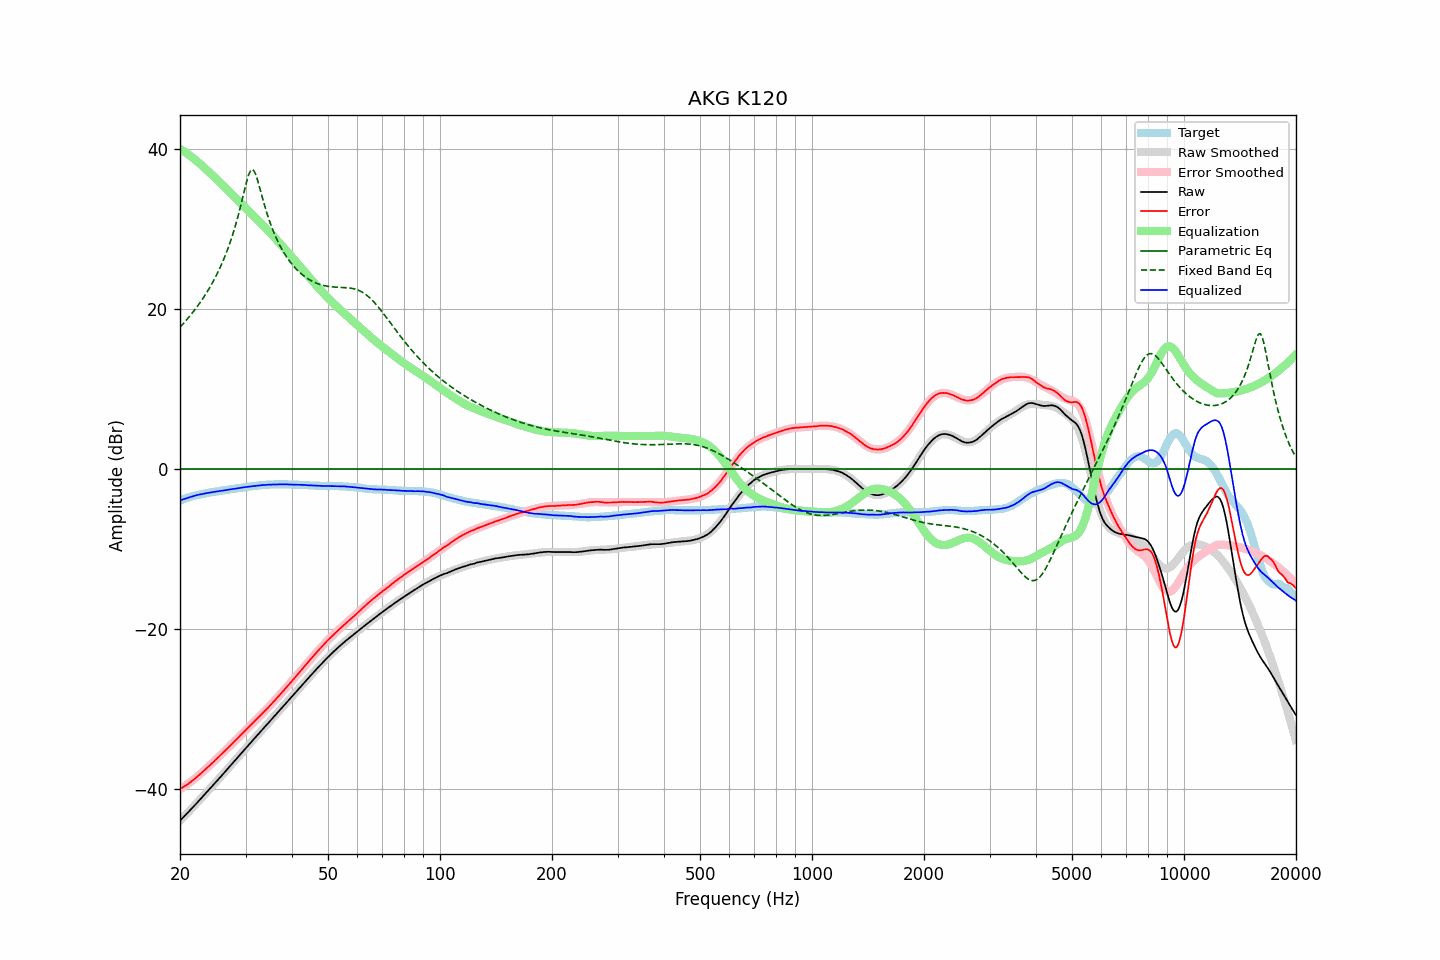

The file beside this chart, header and first rows:
frequency, raw, error, smoothed, error_smoothed, equalization, parametric_eq, fixed_band_eq, equalized_raw, equalized_smoothed, target
20.00, -43.99, -40.02, -43.99, -40.05, 40.05, 0.00, 17.74, -3.94, -3.94, -3.97
20.20, -43.78, -39.90, -43.78, -39.92, 39.92, 0.00, 17.96, -3.86, -3.86, -3.88
20.40, -43.57, -39.77, -43.58, -39.79, 39.79, 0.00, 18.18, -3.78, -3.79, -3.79
20.61, -43.37, -39.65, -43.37, -39.65, 39.65, 0.00, 18.40, -3.73, -3.72, -3.73
20.81, -43.16, -39.52, -43.16, -39.51, 39.51, 0.00, 18.63, -3.65, -3.65, -3.63
21.02, -42.95, -39.39, -42.95, -39.36, 39.36, 0.00, 18.87, -3.59, -3.58, -3.56
21.23, -42.74, -39.24, -42.73, -39.22, 39.22, 0.00, 19.11, -3.52, -3.52, -3.50
21.44, -42.52, -39.08, -42.52, -39.06, 39.06, 0.00, 19.35, -3.45, -3.46, -3.43
21.66, -42.31, -38.93, -42.31, -38.91, 38.91, 0.00, 19.61, -3.40, -3.40, -3.39
21.87, -42.09, -38.75, -42.09, -38.75, 38.75, 0.00, 19.86, -3.34, -3.34, -3.33
22.09, -41.88, -38.59, -41.88, -38.59, 38.59, 0.00, 20.13, -3.29, -3.29, -3.28
22.31, -41.66, -38.42, -41.66, -38.42, 38.42, 0.00, 20.40, -3.23, -3.24, -3.23
22.54, -41.44, -38.25, -41.44, -38.25, 38.25, 0.00, 20.68, -3.19, -3.19, -3.20
22.76, -41.23, -38.07, -41.23, -38.07, 38.07, 0.00, 20.97, -3.15, -3.15, -3.16
22.99, -41.01, -37.88, -41.01, -37.89, 37.89, 0.00, 21.26, -3.12, -3.11, -3.13
23.22, -40.79, -37.71, -40.79, -37.71, 37.71, 0.00, 21.57, -3.08, -3.07, -3.09
23.45, -40.57, -37.52, -40.57, -37.53, 37.53, 0.00, 21.88, -3.04, -3.04, -3.05
23.69, -40.34, -37.34, -40.35, -37.34, 37.34, 0.00, 22.20, -3.00, -3.00, -3.01
23.92, -40.12, -37.15, -40.12, -37.16, 37.16, 0.00, 22.53, -2.96, -2.97, -2.96
24.16, -39.90, -36.98, -39.90, -36.97, 36.97, 0.00, 22.88, -2.93, -2.93, -2.92
24.40, -39.68, -36.79, -39.68, -36.78, 36.78, 0.00, 23.23, -2.90, -2.90, -2.89
24.65, -39.46, -36.60, -39.45, -36.59, 36.59, 0.00, 23.60, -2.87, -2.86, -2.87
24.89, -39.23, -36.39, -39.23, -36.40, 36.40, 0.00, 23.98, -2.83, -2.83, -2.83
25.14, -39.01, -36.21, -39.00, -36.21, 36.21, 0.00, 24.38, -2.80, -2.80, -2.80
25.39, -38.78, -36.01, -38.78, -36.02, 36.02, 0.00, 24.79, -2.76, -2.76, -2.76
25.65, -38.55, -35.83, -38.55, -35.82, 35.82, 0.00, 25.22, -2.73, -2.73, -2.73
25.91, -38.32, -35.62, -38.33, -35.63, 35.63, 0.00, 25.67, -2.70, -2.70, -2.71
26.16, -38.10, -35.42, -38.10, -35.43, 35.43, 0.00, 26.14, -2.67, -2.67, -2.67
26.43, -37.87, -35.24, -37.87, -35.23, 35.23, 0.00, 26.63, -2.64, -2.64, -2.64
26.69, -37.64, -35.03, -37.65, -35.04, 35.04, 0.00, 27.14, -2.60, -2.61, -2.61
26.96, -37.42, -34.85, -37.42, -34.84, 34.84, 0.00, 27.67, -2.58, -2.58, -2.58
27.23, -37.19, -34.65, -37.19, -34.64, 34.64, 0.00, 28.24, -2.55, -2.55, -2.55
27.50, -36.96, -34.45, -36.96, -34.44, 34.44, 0.00, 28.83, -2.52, -2.52, -2.52
27.77, -36.73, -34.23, -36.73, -34.24, 34.24, 0.00, 29.46, -2.49, -2.49, -2.49
28.05, -36.50, -34.04, -36.50, -34.04, 34.04, 0.00, 30.12, -2.46, -2.46, -2.46
28.33, -36.27, -33.83, -36.27, -33.84, 33.84, 0.00, 30.81, -2.43, -2.43, -2.44
28.62, -36.04, -33.64, -36.04, -33.64, 33.64, 0.00, 31.55, -2.40, -2.40, -2.41
28.90, -35.81, -33.44, -35.81, -33.44, 33.44, 0.00, 32.32, -2.37, -2.37, -2.37
29.19, -35.58, -33.23, -35.58, -33.24, 33.24, 0.00, 33.12, -2.34, -2.34, -2.35
29.48, -35.35, -33.05, -35.35, -33.04, 33.04, 0.00, 33.95, -2.31, -2.31, -2.30
29.78, -35.11, -32.83, -35.12, -32.84, 32.84, 0.00, 34.78, -2.27, -2.28, -2.29
30.08, -34.88, -32.63, -34.89, -32.64, 32.64, 0.00, 35.60, -2.25, -2.26, -2.26
30.38, -34.66, -32.44, -34.67, -32.44, 32.44, 0.00, 36.34, -2.23, -2.23, -2.23
30.68, -34.43, -32.23, -34.44, -32.24, 32.24, 0.00, 36.95, -2.19, -2.20, -2.20
30.99, -34.21, -32.04, -34.21, -32.04, 32.04, 0.00, 37.34, -2.18, -2.17, -2.18
31.30, -33.99, -31.84, -33.99, -31.84, 31.84, 0.00, 37.46, -2.16, -2.15, -2.16
31.61, -33.76, -31.64, -33.76, -31.64, 31.64, 0.00, 37.30, -2.12, -2.12, -2.13
31.93, -33.54, -31.44, -33.54, -31.44, 31.44, 0.00, 36.89, -2.11, -2.10, -2.11
32.24, -33.32, -31.23, -33.31, -31.23, 31.23, 0.00, 36.30, -2.08, -2.08, -2.09
32.57, -33.09, -31.04, -33.09, -31.03, 31.03, 0.00, 35.61, -2.06, -2.06, -2.06
32.89, -32.86, -30.82, -32.87, -30.83, 30.83, 0.00, 34.87, -2.03, -2.04, -2.04
33.22, -32.64, -30.62, -32.64, -30.62, 30.62, 0.00, 34.12, -2.01, -2.02, -2.02
33.55, -32.42, -30.42, -32.42, -30.42, 30.42, 0.00, 33.39, -2.00, -2.00, -2.00
33.89, -32.19, -30.21, -32.19, -30.21, 30.21, 0.00, 32.70, -1.98, -1.98, -1.99
34.23, -31.97, -30.01, -31.97, -30.00, 30.00, 0.00, 32.04, -1.97, -1.97, -1.97
34.57, -31.75, -29.79, -31.75, -29.79, 29.79, 0.00, 31.41, -1.96, -1.96, -1.96
34.92, -31.52, -29.58, -31.52, -29.58, 29.58, 0.00, 30.83, -1.95, -1.95, -1.95
35.27, -31.30, -29.38, -31.30, -29.36, 29.36, 0.00, 30.28, -1.94, -1.94, -1.93
35.62, -31.07, -29.14, -31.07, -29.14, 29.14, 0.00, 29.76, -1.93, -1.93, -1.94
35.97, -30.85, -28.92, -30.85, -28.93, 28.93, 0.00, 29.28, -1.92, -1.92, -1.93
... 635 more rows
